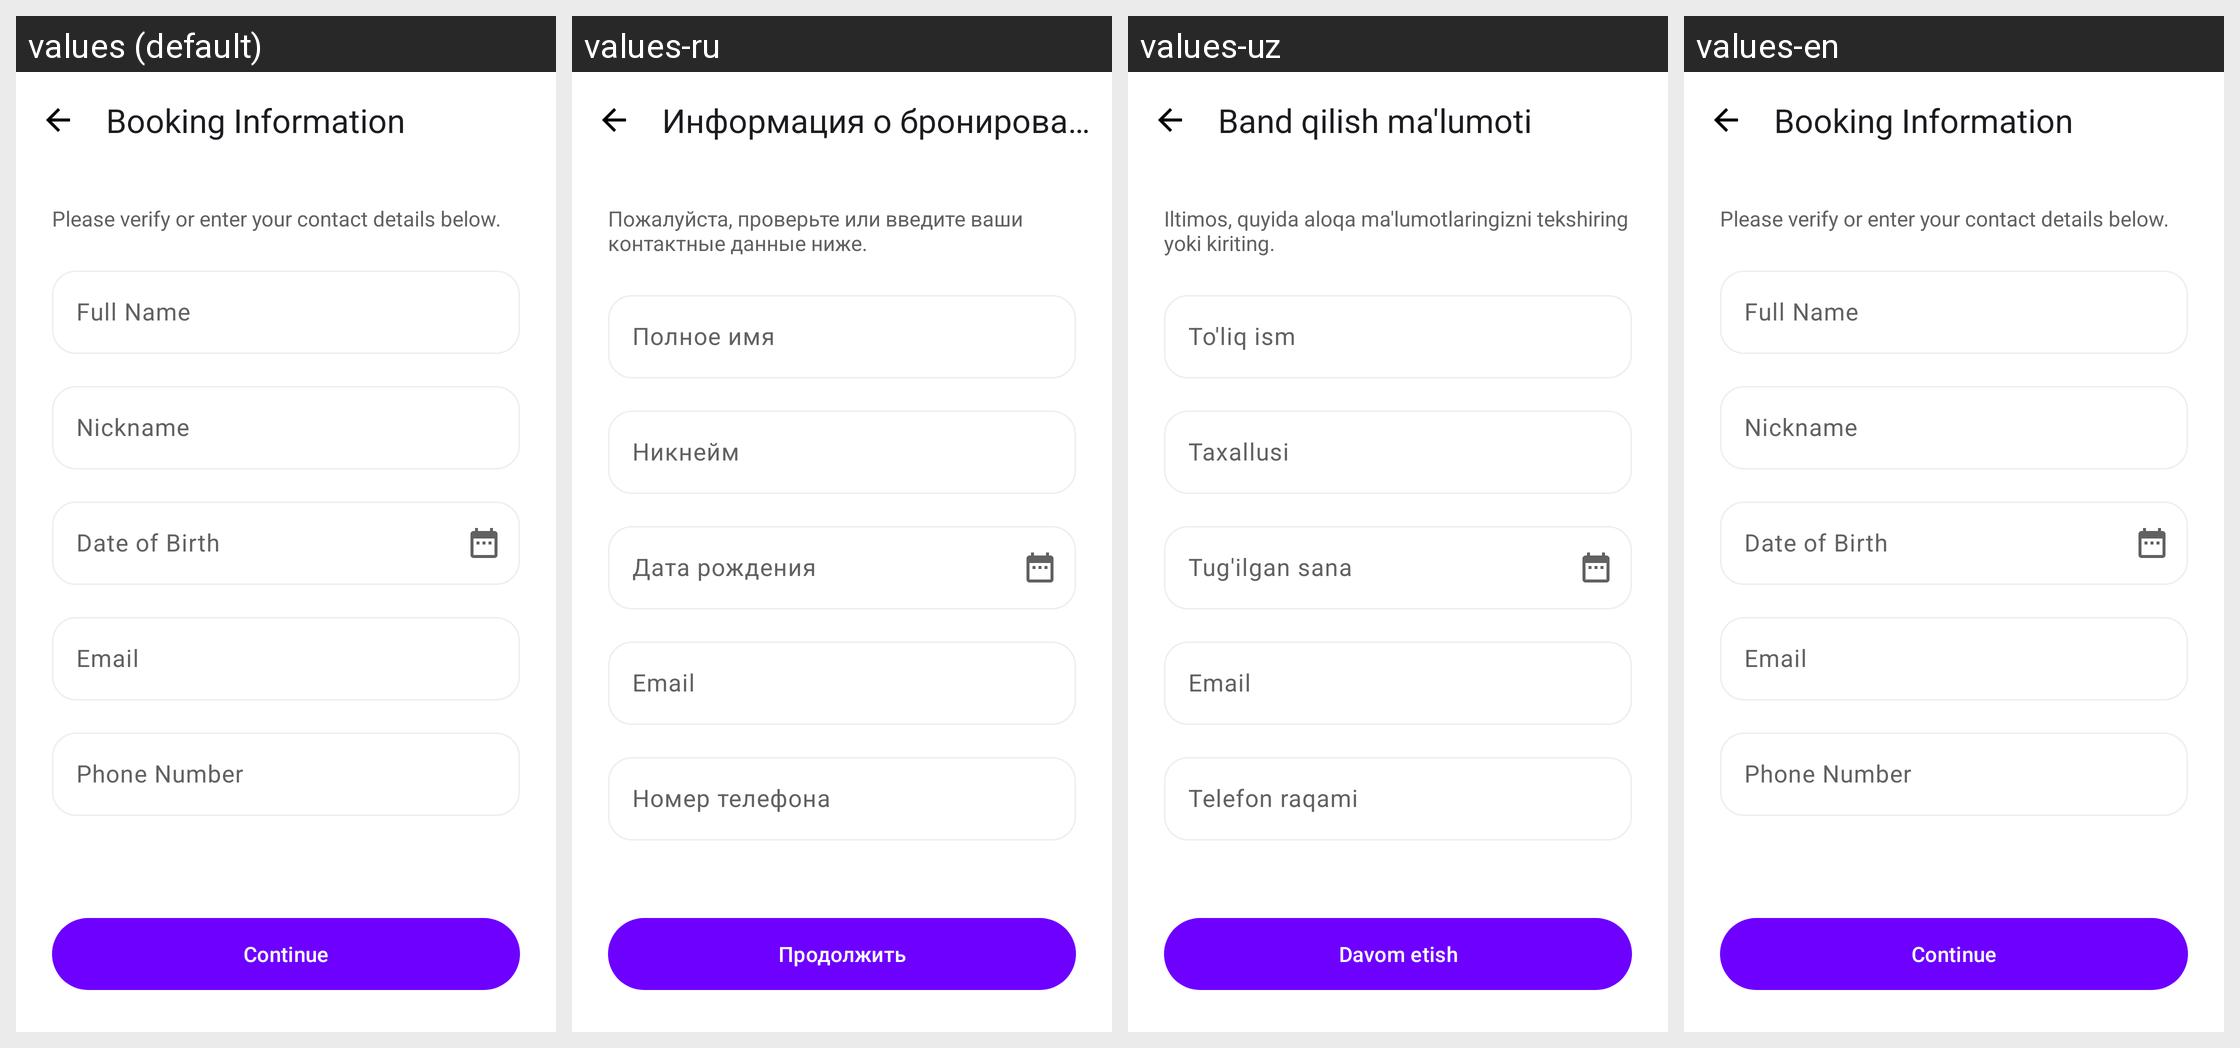

Translations of the strings shown on this Android screen, per locale in the grid:
Android screen res/layout/fragment_booking_info.xml rendered under 4 locales, left to right: values (default), values-ru, values-uz, values-en. Device: Nexus 5 (rendered at 1080×1920; each locale shown at half size, 540×960, under a caption strip naming it); theme Theme.Zarur.
Strings drawn on this screen, with the default value and each locale's value (text and hints the layout hard-codes, and strings that could not be matched under every locale, appear in the picture but are not listed):

title_booking_info
  values: Booking Information
  values-ru: Информация о бронировании
  values-uz: Band qilish ma'lumoti
  values-en: Booking Information

desc_booking_info
  values: Please verify or enter your contact details below.
  values-ru: Пожалуйста, проверьте или введите ваши контактные данные ниже.
  values-uz: Iltimos, quyida aloqa ma'lumotlaringizni tekshiring yoki kiriting.
  values-en: Please verify or enter your contact details below.

label_full_name_booking
  values: Full Name
  values-ru: Полное имя
  values-uz: To'liq ism
  values-en: Full Name

label_nickname_booking
  values: Nickname
  values-ru: Никнейм
  values-uz: Taxallusi
  values-en: Nickname

label_dob_booking
  values: Date of Birth
  values-ru: Дата рождения
  values-uz: Tug'ilgan sana
  values-en: Date of Birth

label_email_booking
  values: Email
  values-ru: Email
  values-uz: Email
  values-en: Email

label_phone_booking
  values: Phone Number
  values-ru: Номер телефона
  values-uz: Telefon raqami
  values-en: Phone Number

button_continue
  values: Continue
  values-ru: Продолжить
  values-uz: Davom etish
  values-en: Continue
